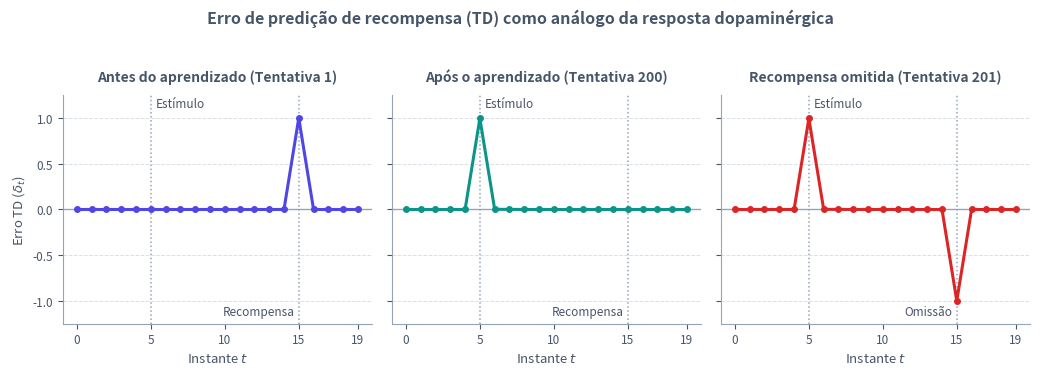

This figure's Python source: (Note: this script raises an exception after producing the figure.)
from pathlib import Path

import matplotlib.pyplot as plt
import numpy as np

plt.rcParams["svg.fonttype"] = "none"


def simular_tentativa(
    V: np.ndarray,
    recompensa: np.ndarray,
    t_estimulo: int,
    gamma: float,
    alpha: float,
    atualizar: bool = True,
) -> np.ndarray:
    T = len(recompensa)
    delta = np.zeros(T)
    for t in range(1, T):
        delta[t] = recompensa[t] + gamma * V[t] - V[t - 1]
        if atualizar and (t - 1) >= t_estimulo:
            V[t - 1] += alpha * delta[t]
    return delta


def main() -> None:
    T = 20
    t_estimulo = 5
    t_recompensa = 15
    gamma = 1.0
    alpha = 0.1
    n_tentativas = 200

    recompensa_padrao = np.zeros(T)
    recompensa_padrao[t_recompensa] = 1.0
    recompensa_omissao = np.zeros(T)

    V = np.zeros(T)
    delta_t1 = np.zeros(T)
    delta_t200 = np.zeros(T)

    for tentativa in range(1, n_tentativas + 1):
        delta = simular_tentativa(V, recompensa_padrao, t_estimulo, gamma, alpha, atualizar=True)
        if tentativa == 1:
            delta_t1 = delta
        elif tentativa == n_tentativas:
            delta_t200 = delta

    delta_omissao = simular_tentativa(V, recompensa_omissao, t_estimulo, gamma, alpha, atualizar=False)

    tempos = np.arange(T)
    paineis = [
        ("Antes do aprendizado (Tentativa 1)", delta_t1, "#4F46E5", "Recompensa"),
        ("Após o aprendizado (Tentativa 200)", delta_t200, "#0D9488", "Recompensa"),
        ("Recompensa omitida (Tentativa 201)", delta_omissao, "#DC2626", "Omissão"),
    ]

    cor_texto = "#475569"
    cor_grade = "#94A3B8"

    fig, axes = plt.subplots(1, 3, figsize=(10.5, 3.6), sharey=True)
    fig.patch.set_alpha(0.0)

    for ax, (titulo, delta, cor, rotulo_rec) in zip(axes, paineis):
        ax.axhline(0.0, color=cor_grade, linewidth=1.0, zorder=1)
        ax.axvline(t_estimulo, color=cor_grade, linestyle=":", linewidth=1.1, zorder=1)
        ax.axvline(t_recompensa, color=cor_grade, linestyle=":", linewidth=1.1, zorder=1)
        ax.plot(tempos, delta, color=cor, linewidth=2.2, marker="o", markersize=4, zorder=3)

        ax.text(t_estimulo + 0.3, 1.12, "Estímulo", fontsize=8.5, color=cor_texto)
        ax.text(t_recompensa - 0.3, -1.16, rotulo_rec, fontsize=8.5, color=cor_texto, ha="right")

        ax.set_title(titulo, fontsize=10, fontweight="bold", color=cor_texto, pad=10)
        ax.set_xlabel("Instante $t$", fontsize=9.5, color=cor_texto)
        ax.set_xticks([0, 5, 10, 15, 19])
        ax.set_ylim(-1.25, 1.25)

        ax.patch.set_alpha(0.0)
        ax.grid(True, axis="y", linestyle="--", linewidth=0.7, alpha=0.35, color=cor_grade)
        ax.spines["top"].set_visible(False)
        ax.spines["right"].set_visible(False)
        ax.spines["left"].set_color(cor_grade)
        ax.spines["bottom"].set_color(cor_grade)
        ax.tick_params(colors=cor_texto, labelsize=8.5)

    axes[0].set_ylabel("Erro TD ($\\delta_t$)", fontsize=9.5, color=cor_texto)

    fig.suptitle(
        "Erro de predição de recompensa (TD) como análogo da resposta dopaminérgica",
        fontsize=11.5,
        fontweight="bold",
        color=cor_texto,
        y=1.03,
    )
    fig.tight_layout()

    destino = Path(__file__).resolve().parent / "t09-dopamina-td.svg"
    fig.savefig(destino, format="svg", transparent=True, bbox_inches="tight")
    plt.close(fig)


if __name__ == "__main__":
    main()
